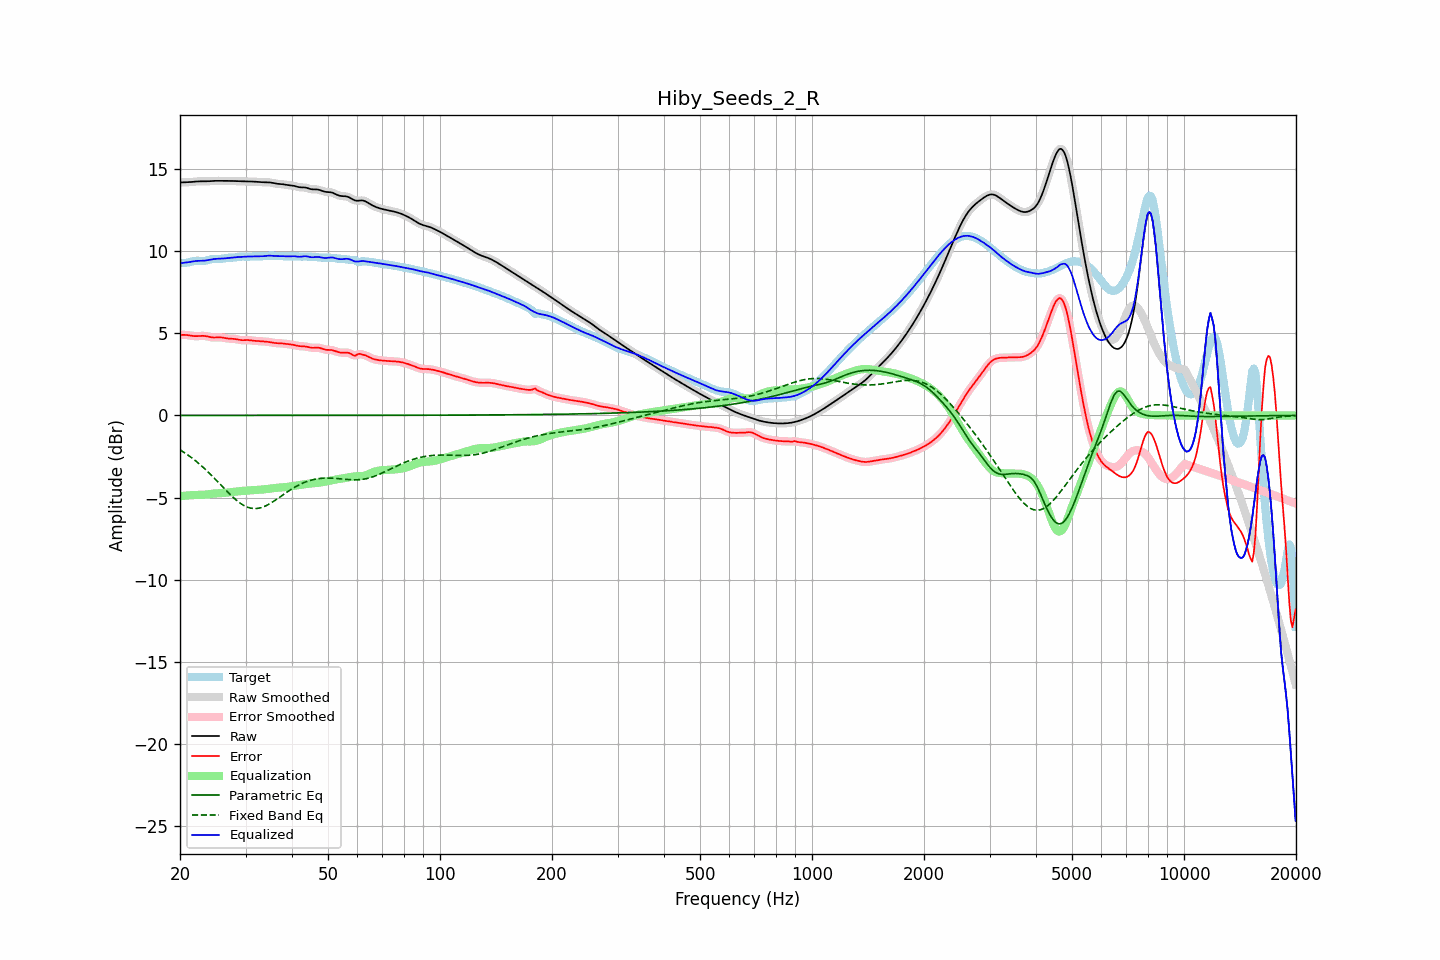

The file beside this chart, header and first rows:
frequency, raw, error, smoothed, error_smoothed, equalization, parametric_eq, fixed_band_eq, equalized_raw, equalized_smoothed, target
20.00, 14.17, 4.89, 14.17, 4.89, -4.91, 0.00, -2.09, 9.26, 9.26, 9.28
20.20, 14.17, 4.90, 14.17, 4.90, -4.90, 0.00, -2.15, 9.27, 9.27, 9.27
20.40, 14.18, 4.90, 14.18, 4.90, -4.89, 0.00, -2.22, 9.28, 9.28, 9.27
20.61, 14.18, 4.90, 14.18, 4.90, -4.88, 0.00, -2.28, 9.30, 9.30, 9.28
20.81, 14.18, 4.89, 14.18, 4.89, -4.87, 0.00, -2.35, 9.31, 9.31, 9.29
21.02, 14.19, 4.88, 14.19, 4.88, -4.87, 0.00, -2.42, 9.32, 9.32, 9.31
21.23, 14.19, 4.86, 14.19, 4.86, -4.86, 0.00, -2.48, 9.33, 9.33, 9.33
21.44, 14.20, 4.85, 14.20, 4.85, -4.85, 0.00, -2.56, 9.35, 9.35, 9.35
21.66, 14.21, 4.84, 14.21, 4.84, -4.84, 0.00, -2.63, 9.37, 9.37, 9.38
21.87, 14.22, 4.82, 14.22, 4.83, -4.84, 0.00, -2.71, 9.39, 9.39, 9.40
22.09, 14.23, 4.82, 14.23, 4.82, -4.83, 0.00, -2.79, 9.40, 9.40, 9.41
22.31, 14.24, 4.83, 14.24, 4.83, -4.83, 0.00, -2.87, 9.40, 9.40, 9.41
22.54, 14.24, 4.83, 14.24, 4.83, -4.83, 0.00, -2.95, 9.41, 9.41, 9.41
22.76, 14.24, 4.84, 14.24, 4.84, -4.83, 0.00, -3.03, 9.41, 9.41, 9.40
22.99, 14.24, 4.84, 14.24, 4.84, -4.83, 0.00, -3.12, 9.41, 9.41, 9.40
23.22, 14.24, 4.84, 14.24, 4.84, -4.82, 0.00, -3.21, 9.42, 9.42, 9.40
23.45, 14.24, 4.83, 14.24, 4.82, -4.81, 0.00, -3.30, 9.43, 9.43, 9.42
23.69, 14.24, 4.81, 14.24, 4.81, -4.80, 0.00, -3.39, 9.44, 9.44, 9.44
23.92, 14.25, 4.78, 14.25, 4.78, -4.79, 0.00, -3.49, 9.46, 9.46, 9.47
24.16, 14.26, 4.76, 14.26, 4.76, -4.77, 0.00, -3.58, 9.48, 9.48, 9.49
24.40, 14.26, 4.75, 14.26, 4.75, -4.76, 0.00, -3.68, 9.50, 9.50, 9.52
24.65, 14.27, 4.74, 14.27, 4.74, -4.75, 0.00, -3.78, 9.51, 9.51, 9.53
24.89, 14.27, 4.74, 14.27, 4.74, -4.75, 0.00, -3.88, 9.52, 9.52, 9.53
25.14, 14.27, 4.75, 14.27, 4.75, -4.74, 0.00, -3.98, 9.53, 9.53, 9.53
25.39, 14.27, 4.75, 14.27, 4.75, -4.74, 0.00, -4.08, 9.53, 9.53, 9.52
25.65, 14.27, 4.75, 14.27, 4.75, -4.73, 0.00, -4.19, 9.54, 9.54, 9.52
25.91, 14.27, 4.74, 14.27, 4.74, -4.73, 0.00, -4.29, 9.54, 9.54, 9.53
26.16, 14.27, 4.72, 14.27, 4.72, -4.72, 0.00, -4.39, 9.55, 9.55, 9.54
26.43, 14.27, 4.70, 14.27, 4.71, -4.71, 0.00, -4.49, 9.56, 9.56, 9.56
26.69, 14.27, 4.69, 14.27, 4.69, -4.70, 0.00, -4.59, 9.57, 9.57, 9.58
26.96, 14.27, 4.68, 14.27, 4.68, -4.69, 0.00, -4.69, 9.58, 9.58, 9.59
27.23, 14.27, 4.67, 14.27, 4.67, -4.68, 0.00, -4.79, 9.59, 9.59, 9.60
27.50, 14.27, 4.67, 14.27, 4.67, -4.66, 0.00, -4.89, 9.60, 9.60, 9.60
27.77, 14.26, 4.66, 14.26, 4.66, -4.65, 0.00, -4.98, 9.61, 9.61, 9.60
28.05, 14.26, 4.65, 14.26, 4.65, -4.64, 0.00, -5.07, 9.62, 9.62, 9.61
28.33, 14.26, 4.64, 14.26, 4.63, -4.63, 0.00, -5.15, 9.63, 9.63, 9.62
28.62, 14.25, 4.62, 14.25, 4.61, -4.62, 0.00, -5.23, 9.63, 9.63, 9.64
28.90, 14.25, 4.59, 14.25, 4.60, -4.61, 0.00, -5.30, 9.64, 9.64, 9.65
29.19, 14.24, 4.58, 14.24, 4.58, -4.60, 0.00, -5.38, 9.65, 9.65, 9.66
29.48, 14.24, 4.58, 14.24, 4.58, -4.59, 0.00, -5.44, 9.65, 9.65, 9.67
29.78, 14.24, 4.58, 14.24, 4.58, -4.58, 0.00, -5.49, 9.66, 9.66, 9.66
30.08, 14.24, 4.59, 14.24, 4.58, -4.58, 0.00, -5.54, 9.66, 9.66, 9.65
30.38, 14.24, 4.59, 14.24, 4.59, -4.57, 0.00, -5.58, 9.67, 9.66, 9.65
30.68, 14.24, 4.58, 14.24, 4.58, -4.57, 0.00, -5.61, 9.67, 9.67, 9.66
30.99, 14.23, 4.57, 14.23, 4.57, -4.56, 0.00, -5.64, 9.67, 9.67, 9.67
31.30, 14.23, 4.55, 14.23, 4.55, -4.56, 0.00, -5.66, 9.67, 9.67, 9.68
31.61, 14.22, 4.54, 14.22, 4.54, -4.55, 0.00, -5.67, 9.68, 9.68, 9.68
31.93, 14.22, 4.53, 14.22, 4.53, -4.54, 0.00, -5.67, 9.68, 9.68, 9.69
32.24, 14.21, 4.53, 14.21, 4.53, -4.53, 0.00, -5.66, 9.68, 9.68, 9.68
32.57, 14.20, 4.52, 14.20, 4.52, -4.52, 0.00, -5.64, 9.68, 9.68, 9.68
32.89, 14.20, 4.52, 14.20, 4.52, -4.51, 0.00, -5.62, 9.68, 9.68, 9.68
33.22, 14.19, 4.51, 14.19, 4.51, -4.51, 0.00, -5.59, 9.68, 9.68, 9.68
33.55, 14.19, 4.50, 14.19, 4.50, -4.50, 0.00, -5.56, 9.69, 9.69, 9.69
33.89, 14.19, 4.49, 14.19, 4.49, -4.49, 0.00, -5.52, 9.70, 9.70, 9.70
34.23, 14.19, 4.48, 14.19, 4.48, -4.48, 0.00, -5.47, 9.71, 9.71, 9.70
34.57, 14.18, 4.47, 14.18, 4.47, -4.47, 0.00, -5.42, 9.72, 9.72, 9.71
34.92, 14.17, 4.46, 14.17, 4.46, -4.45, 0.00, -5.36, 9.72, 9.72, 9.72
35.27, 14.16, 4.44, 14.16, 4.44, -4.44, 0.00, -5.30, 9.72, 9.72, 9.72
35.62, 14.14, 4.42, 14.14, 4.42, -4.43, 0.00, -5.24, 9.71, 9.71, 9.72
35.97, 14.11, 4.40, 14.12, 4.41, -4.42, 0.00, -5.18, 9.70, 9.70, 9.71
... 635 more rows
